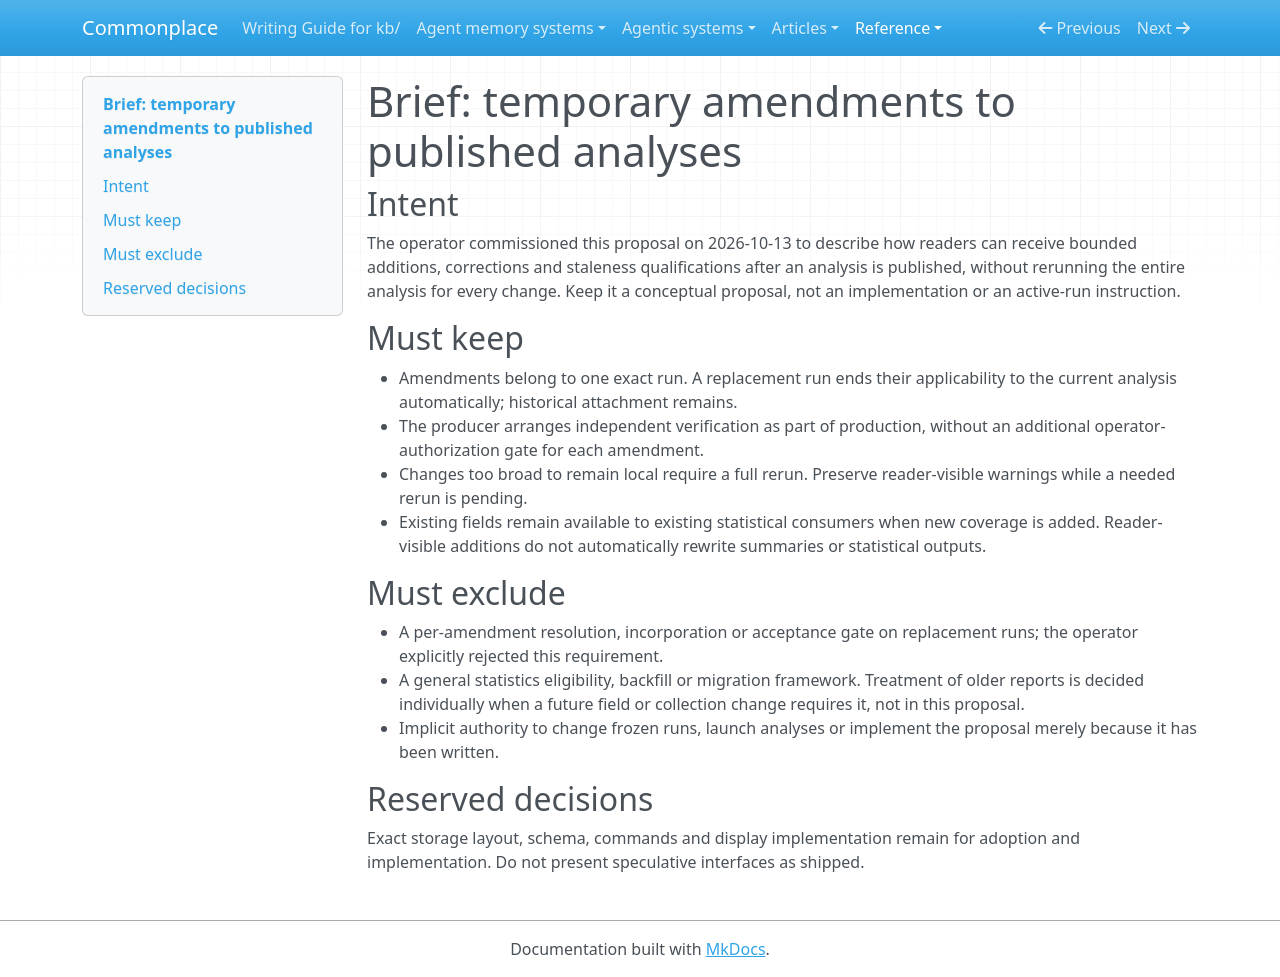

repository: zby/commonplace · page: reference/proposals/temporary-amendments-to-published-analyses.brief/index.html · generator: mkdocs

---
type: types/write-brief.md
description: "Commission for temporary amendments to published analyses: preserve the operator's bounded alternative to costly full reruns without adding approval or statistical migration machinery"
---

# Brief: temporary amendments to published analyses

## Intent

The operator commissioned this proposal on 2026-10-13 to describe how readers
can receive bounded additions, corrections and staleness qualifications after
an analysis is published, without rerunning the entire analysis for every change.
Keep it a conceptual proposal, not an implementation or an active-run instruction.

## Must keep

- Amendments belong to one exact run. A replacement run ends their applicability
  to the current analysis automatically; historical attachment remains.
- The producer arranges independent verification as part of production, without
  an additional operator-authorization gate for each amendment.
- Changes too broad to remain local require a full rerun. Preserve reader-visible
  warnings while a needed rerun is pending.
- Existing fields remain available to existing statistical consumers when new
  coverage is added. Reader-visible additions do not automatically rewrite
  summaries or statistical outputs.

## Must exclude

- A per-amendment resolution, incorporation or acceptance gate on replacement
  runs; the operator explicitly rejected this requirement.
- A general statistics eligibility, backfill or migration framework. Treatment
  of older reports is decided individually when a future field or collection
  change requires it, not in this proposal.
- Implicit authority to change frozen runs, launch analyses or implement the
  proposal merely because it has been written.

## Reserved decisions

Exact storage layout, schema, commands and display implementation remain for
adoption and implementation. Do not present speculative interfaces as shipped.
